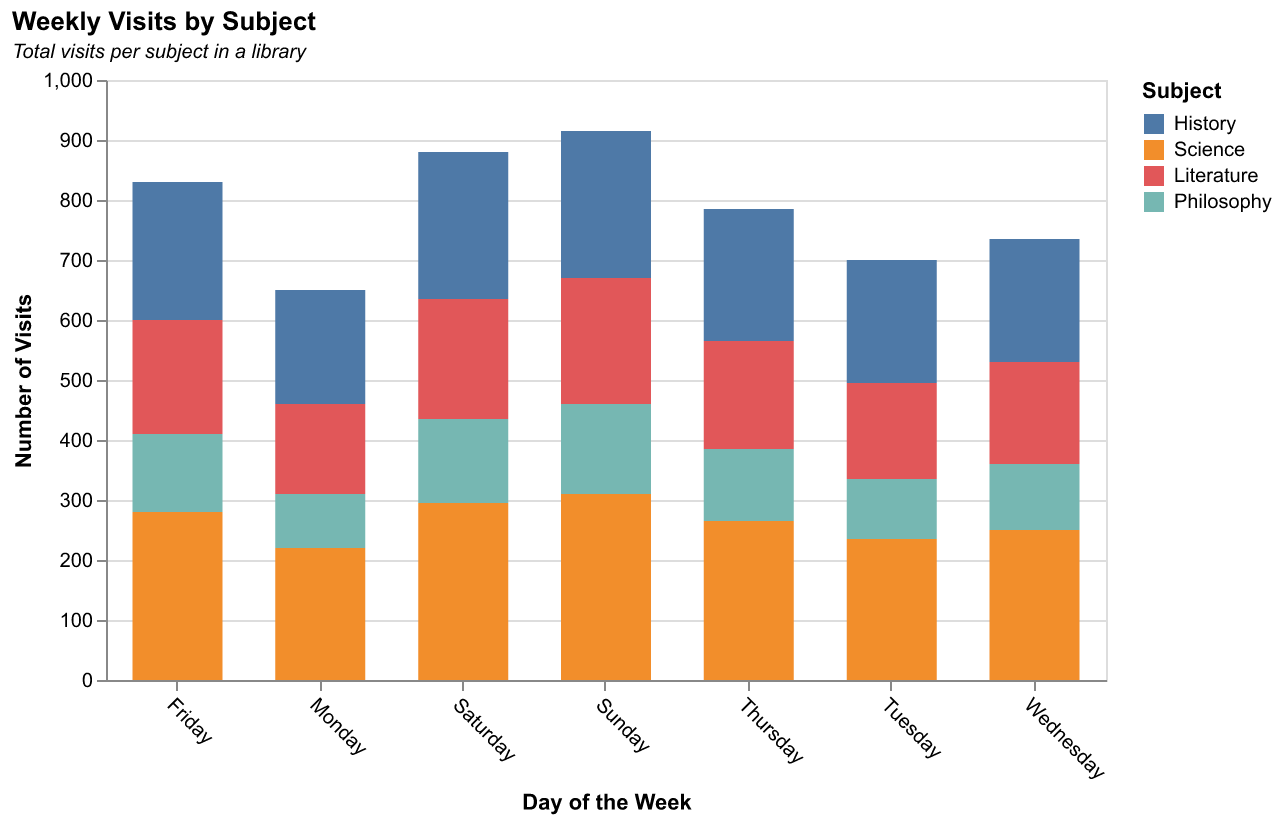

The data file committed next to this chart (first rows):
Day, History, Science, Literature, Philosophy
Monday, 90, 110, 70, 40
Tuesday, 100, 115, 75, 45
Wednesday, 95, 120, 80, 50
Thursday, 105, 125, 85, 55
Friday, 110, 130, 90, 60
Saturday, 120, 135, 95, 65
Sunday, 115, 140, 100, 70
Monday, 100, 110, 80, 50
Tuesday, 105, 120, 85, 55
Wednesday, 110, 130, 90, 60
Thursday, 115, 140, 95, 65
Friday, 120, 150, 100, 70
Saturday, 125, 160, 105, 75
Sunday, 130, 170, 110, 80
